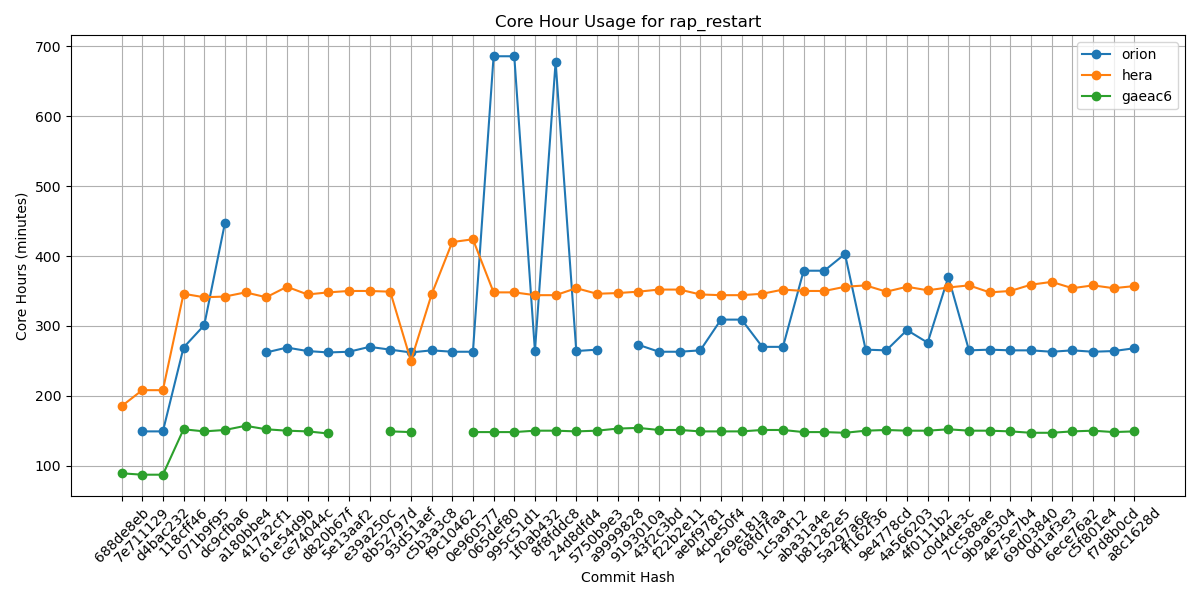

Source data for this figure (header and first rows):
Hash, orion, hera, gaeac6
688de8eb, , 185, 89
7e711129, 149, 208, 87
d4bac232, 149, 208, 87
118cff46, 269, 346, 152
071b9f95, 301, 341, 149
dc9cfba6, 447, 342, 151
a180bbe4, , 348, 157
417a2cf1, 262, 341, 152
61e54d9b, 269, 356, 150
ce74044c, 264, 345, 149
d820b67f, 262, 348, 146
5e13aaf2, 263, 350, 
e39a250c, 270, 350, 
8b52797d, 266, 349, 149
93d51aef, 262, 250, 148
c5b3a3c8, 265, 345, 
f9c10462, 263, 420, 
0e960577, 263, 424, 148
065def80, 686, 348, 148
995c51d1, 686, 348, 148
1f0ab432, 264, 344, 150
8f8fddc8, 678, 344, 150
24d8dfd4, 264, 354, 149
5750b9e3, 266, 346, 150
a9999828, , 347, 153
9193010a, 273, 349, 154
43f2c3bd, 263, 352, 151
f22b2e11, 263, 352, 151
aebf9781, 265, 345, 149
4cbe50f4, 309, 344, 149
269e181a, 309, 344, 149
68fd7faa, 270, 346, 151
1c5a9f12, 270, 352, 151
aba31a4e, 379, 350, 148
b81282e5, 379, 350, 148
5a297a6e, 403, 356, 147
ff162f36, 266, 358, 150
9e4778cd, 265, 349, 151
4a566203, 294, 356, 150
4f0111b2, 276, 351, 150
c0d4de3c, 370, 355, 152
7cc588ae, 265, 358, 150
9b9a6304, 266, 348, 150
4e75e7b4, 265, 350, 149
69d03840, 265, 359, 147
0d1af3e3, 263, 363, 147
6ece76a2, 265, 354, 149
c5f801e4, 263, 358, 150
f7d8b0cd, 264, 354, 148
a8c1628d, 268, 357, 149
